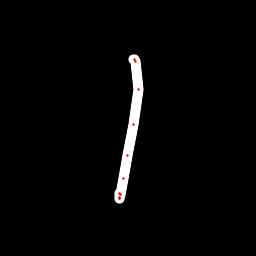

The data file committed next to this chart (first rows):
x, y, hover, eod
133.7, 59.39, 0.0, 0.0
134.4, 59.78, 0.0, 0.0
135.7, 61.93, 0.0, 0.0
138.2, 89.29, 0.0, 0.0
133.4, 124.3, 0.0, 0.0
127.7, 155.4, 0.0, 0.0
123.8, 179, 0.0, 0.0
120.8, 194.1, 0.0, 0.0
120, 198.2, 0.0, 0.0
119.6, 198.4, 0.0, 0.0
119.6, 197.9, 0.0, 0.0
119.6, 193.9, 0.0, 1.0
